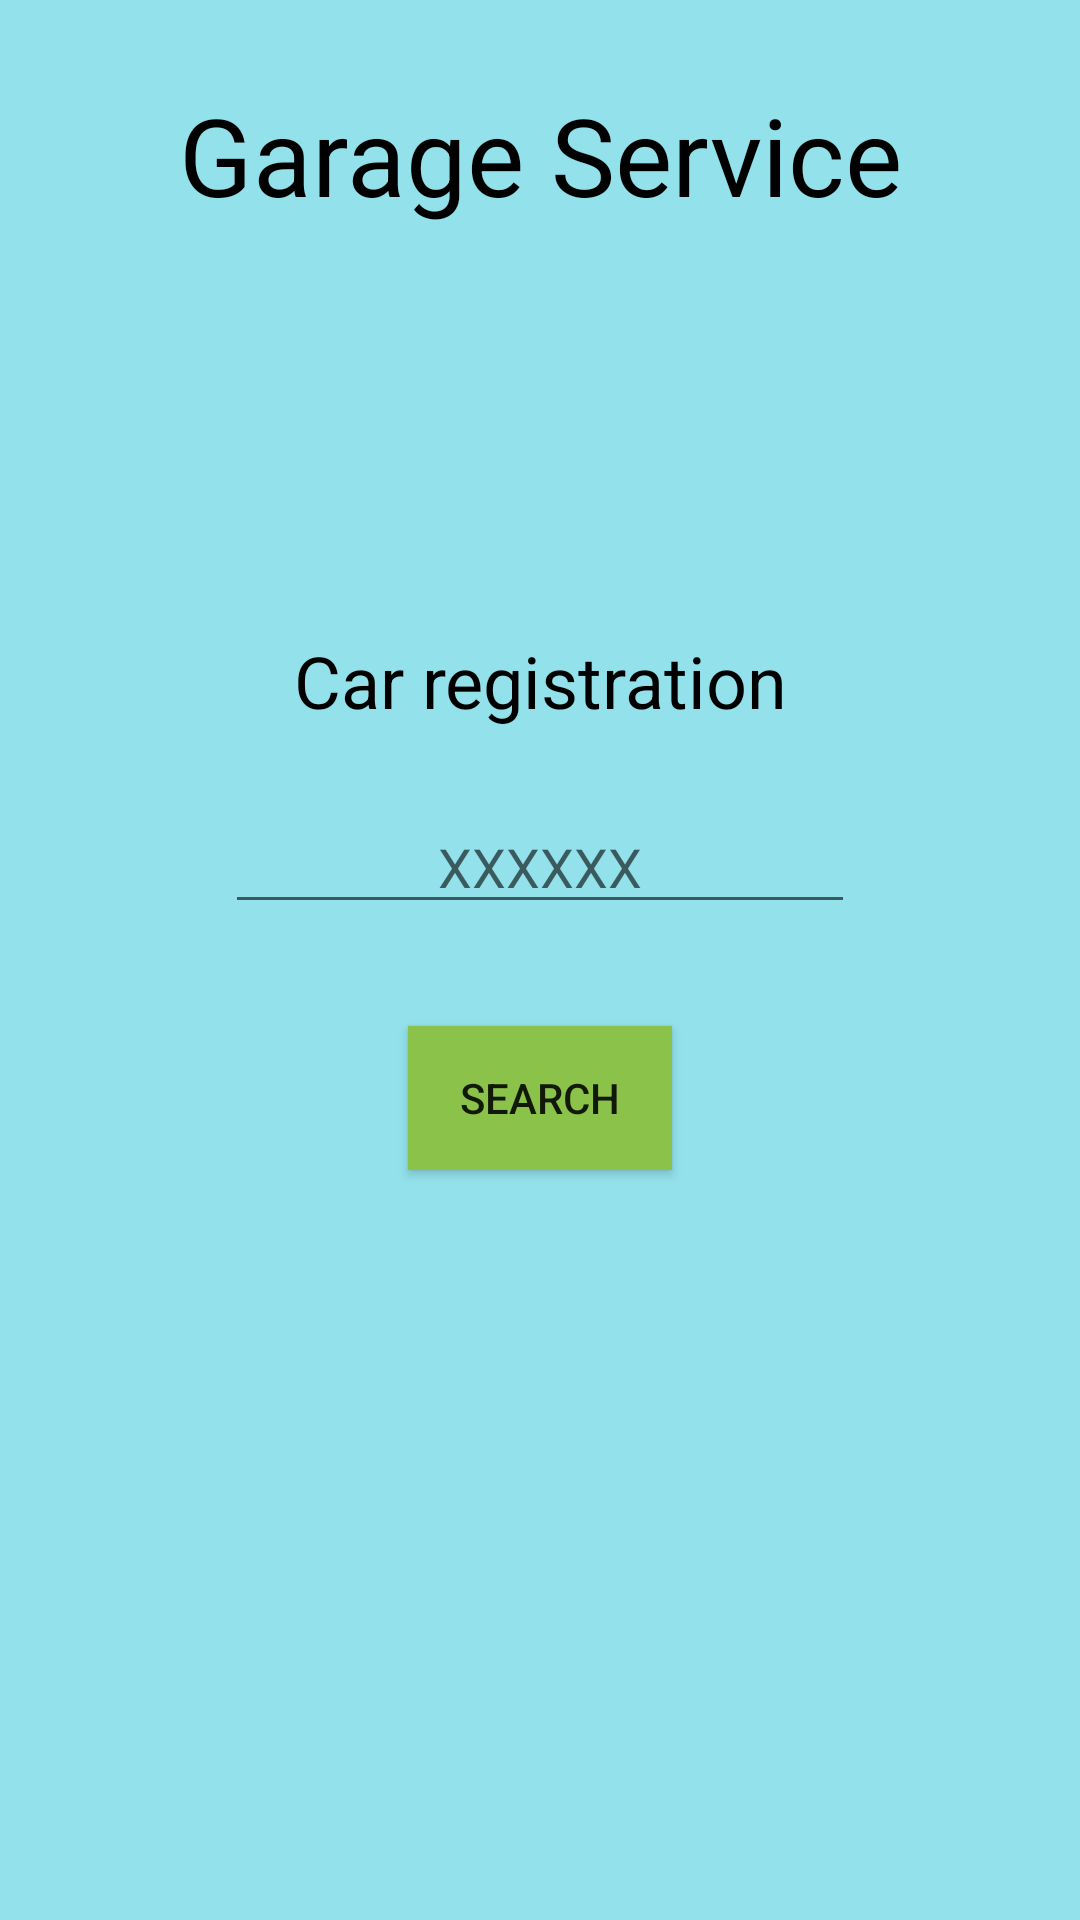

Android layout source for this screen:
<!-- AndroidManifest.xml: application theme Theme.Garage -->
<!-- res/layout/activity_main.xml -->
<?xml version="1.0" encoding="utf-8"?>
<androidx.constraintlayout.widget.ConstraintLayout xmlns:android="http://schemas.android.com/apk/res/android"
    xmlns:app="http://schemas.android.com/apk/res-auto"
    xmlns:tools="http://schemas.android.com/tools"
    android:layout_width="match_parent"
    android:layout_height="match_parent"
    android:background="#6B00BCD4"
    tools:context=".MainActivity">

    <TextView
        android:id="@+id/appName_textView"
        android:layout_width="wrap_content"
        android:layout_height="wrap_content"
        android:text="@string/app_name"
        android:textColor="#000000"
        android:textSize="36sp"
        app:layout_constraintBottom_toBottomOf="parent"
        app:layout_constraintEnd_toEndOf="parent"
        app:layout_constraintStart_toStartOf="parent"
        app:layout_constraintTop_toTopOf="parent"
        app:layout_constraintVertical_bias="0.046" />

    <TextView
        android:id="@+id/carRegistration_textView"
        android:layout_width="wrap_content"
        android:layout_height="wrap_content"
        android:text="@string/car_registration"
        android:textColor="#000000"
        android:textSize="24sp"
        app:layout_constraintBottom_toBottomOf="parent"
        app:layout_constraintEnd_toEndOf="parent"
        app:layout_constraintStart_toStartOf="parent"
        app:layout_constraintTop_toBottomOf="@+id/appName_textView"
        app:layout_constraintVertical_bias="0.254" />

    <EditText
        android:id="@+id/carRegistration_editTextTextPersonName"
        android:layout_width="wrap_content"
        android:layout_height="wrap_content"
        android:ems="10"
        android:gravity="center"
        android:hint="@string/xxxxxx"
        android:inputType="textPersonName"
        app:layout_constraintBottom_toBottomOf="parent"
        app:layout_constraintEnd_toEndOf="parent"
        app:layout_constraintStart_toStartOf="parent"
        app:layout_constraintTop_toBottomOf="@+id/carRegistration_textView"
        app:layout_constraintVertical_bias="0.067" />

    <Button
        android:id="@+id/search_button"
        android:layout_width="wrap_content"
        android:layout_height="wrap_content"
        android:background="#8BC34A"
        android:text="@string/search"
        app:layout_constraintBottom_toBottomOf="parent"
        app:layout_constraintEnd_toEndOf="parent"
        app:layout_constraintStart_toStartOf="parent"
        app:layout_constraintTop_toBottomOf="@+id/carRegistration_editTextTextPersonName"
        app:layout_constraintVertical_bias="0.12" />
</androidx.constraintlayout.widget.ConstraintLayout>
<!-- resources referenced by this layout -->
<resources>
  <string name="app_name">Garage Service</string>
  <string name="car_registration">Car registration</string>
  <string name="search">Search</string>
  <string name="xxxxxx" translatable="false">XXXXXX</string>
  <style name="Theme.Garage" parent="Theme.AppCompat.Light.NoActionBar">
          
          <item name="colorPrimary">@color/purple_500</item>
          <item name="colorPrimaryVariant">@color/purple_700</item>
          <item name="colorOnPrimary">@color/white</item>
          
          <item name="colorSecondary">@color/teal_200</item>
          <item name="colorSecondaryVariant">@color/teal_700</item>
          <item name="colorOnSecondary">@color/black</item>
          
          <item name="android:statusBarColor" tools:targetApi="l">?attr/colorPrimaryVariant</item>
          
      </style>
  <!-- not gathered from this repository: default colours our renderer supplied (Android Studio template values) -->
  <color name="purple_500">#FF6200EE</color>
  <color name="purple_700">#FF3700B3</color>
  <color name="teal_200">#FF03DAC5</color>
  <color name="teal_700">#FF018786</color>
  <color name="black">#FF000000</color>
  <color name="white">#FFFFFFFF</color>
</resources>
